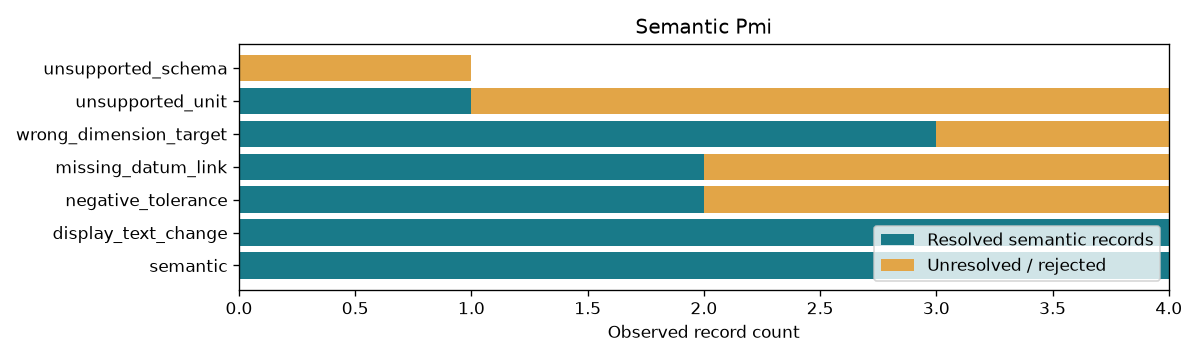

The data file committed next to this chart (first rows):
control_id, semantic_count, diagnostic_count, checks_pass
semantic, 4, 0, 1
display_text_change, 4, 0, 1
negative_tolerance, 2, 2, 1
missing_datum_link, 2, 2, 1
wrong_dimension_target, 3, 1, 1
unsupported_unit, 1, 3, 1
unsupported_schema, 0, 1, 1
